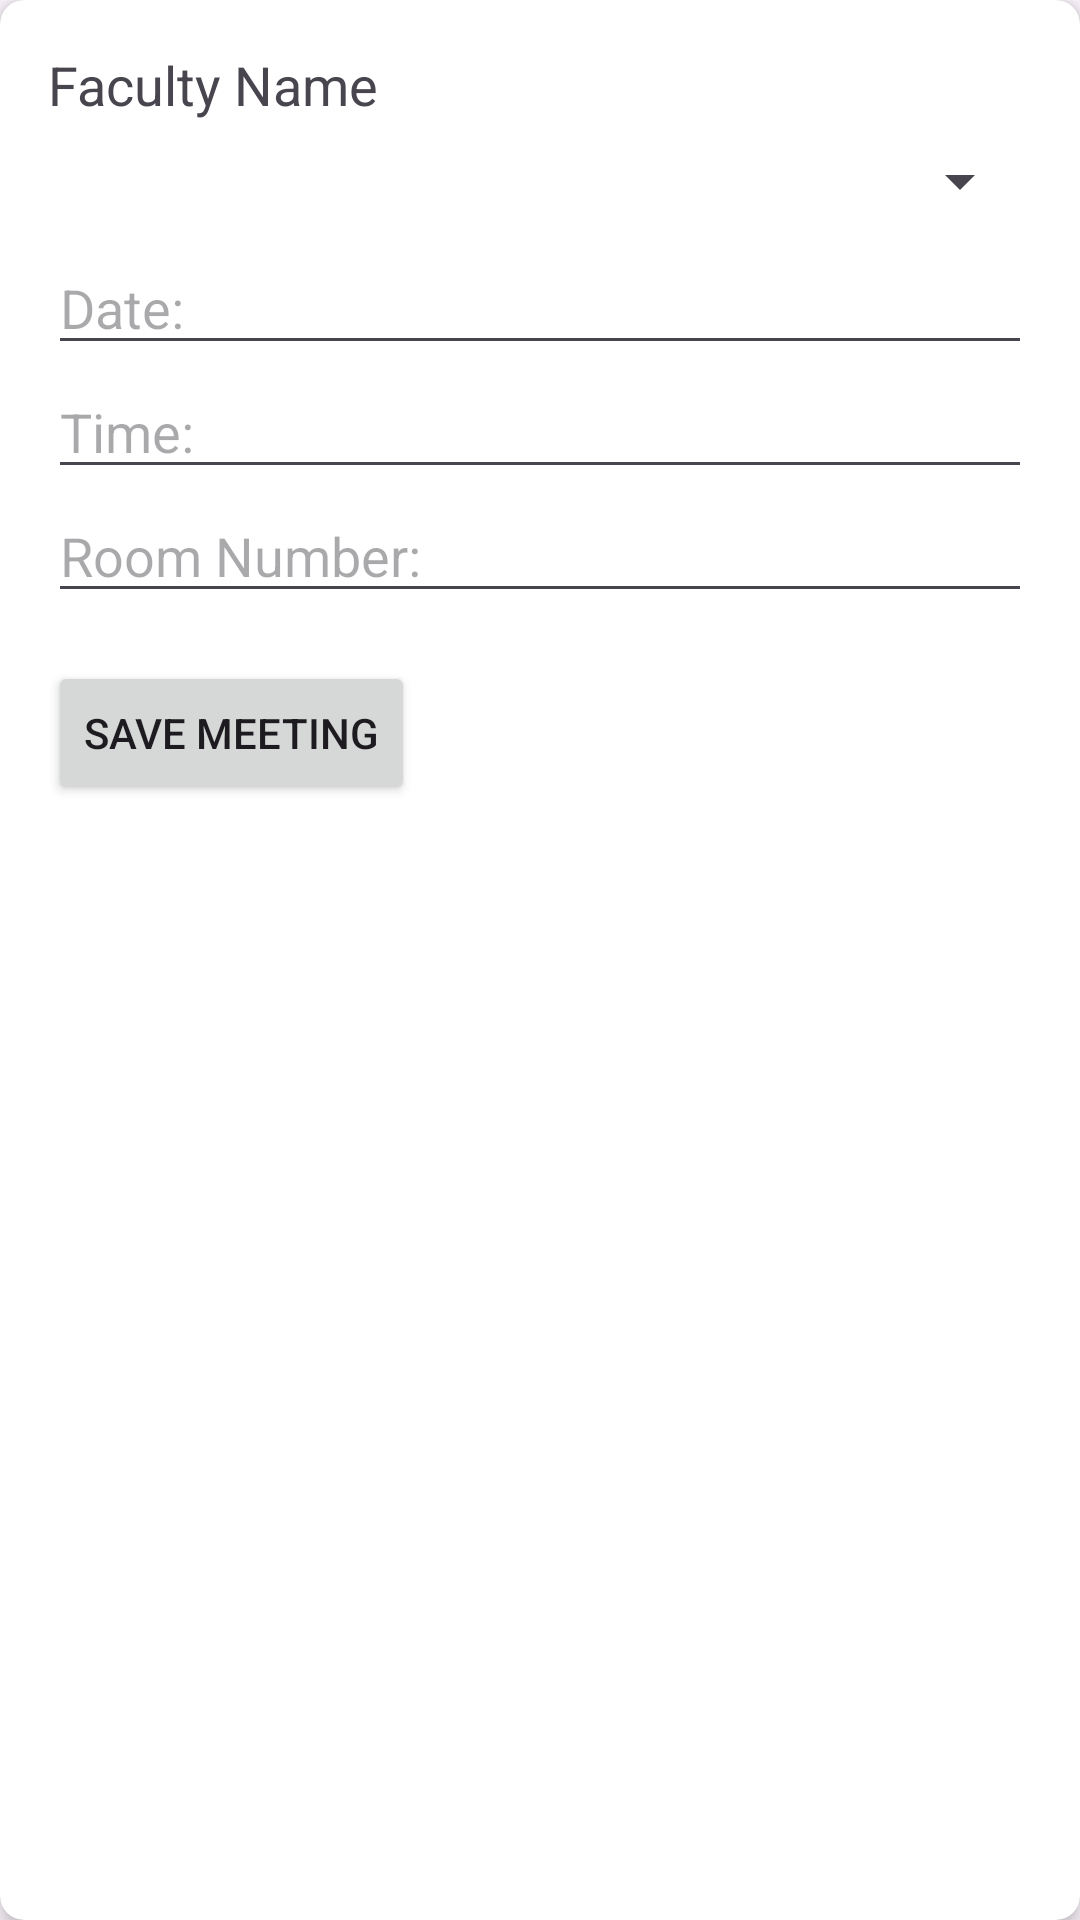

Write the Android layout XML for this screen, with the resource values it uses.
<!-- AndroidManifest.xml: application theme Base.Theme.EduEase -->
<!-- res/layout/fragment_parent_teacher_meeting.xml -->
<?xml version="1.0" encoding="utf-8"?>
<androidx.cardview.widget.CardView xmlns:android="http://schemas.android.com/apk/res/android"
    xmlns:app="http://schemas.android.com/apk/res-auto"
    android:layout_width="match_parent"
    android:layout_height="wrap_content"
    android:layout_margin="16dp"
    app:cardElevation="4dp"
    app:cardCornerRadius="8dp">

    <LinearLayout
        android:layout_width="match_parent"
        android:layout_height="wrap_content"
        android:orientation="vertical"
        android:padding="16dp">

        <TextView
            android:id="@+id/facultyNameText"
            android:layout_width="wrap_content"
            android:layout_height="wrap_content"
            android:text="@string/faculty_name1"
            android:textSize="18sp"
            android:layout_marginBottom="8dp"/>

        <Spinner
            android:id="@+id/subjectSpinner"
            android:layout_width="match_parent"
            android:layout_height="wrap_content"
            android:layout_marginBottom="8dp"/>

        <EditText
            android:id="@+id/dateEditText"
            android:layout_width="match_parent"
            android:layout_height="wrap_content"
            android:hint="@string/date"
            android:inputType="date"
            android:importantForAccessibility="yes"
            android:contentDescription="@string/date"/>

        <EditText
            android:id="@+id/timeEditText"
            android:layout_width="match_parent"
            android:layout_height="wrap_content"
            android:hint="@string/time"
            android:inputType="time"
            android:importantForAccessibility="yes"
            android:contentDescription="@string/time"/>

        <EditText
            android:id="@+id/roomEditText"
            android:layout_width="match_parent"
            android:layout_height="wrap_content"
            android:hint="@string/room_number"
            android:importantForAccessibility="yes"
            android:contentDescription="@string/room_number"/>

        <Button
            android:id="@+id/saveButton"
            android:layout_width="wrap_content"
            android:layout_height="wrap_content"
            android:text="@string/save_meeting"
            android:layout_marginTop="16dp"
            android:importantForAccessibility="yes" />

        <androidx.recyclerview.widget.RecyclerView
            android:id="@+id/meetingsRecyclerView"
            android:layout_width="match_parent"
            android:layout_height="wrap_content"
            android:layout_marginTop="16dp"/>
    </LinearLayout>
</androidx.cardview.widget.CardView>
<!-- resources referenced by this layout -->
<resources>
  <string name="date">Date:</string>
  <string name="faculty_name1">Faculty Name</string>
  <string name="room_number">Room Number:</string>
  <string name="save_meeting">Save Meeting</string>
  <string name="time">Time:</string>
  <style name="Base.Theme.EduEase" parent="Theme.Material3.DayNight">
          
          <item name="colorAccent">@color/brown50</item>
      </style>
  <color name="brown50">#D84315</color>
</resources>
